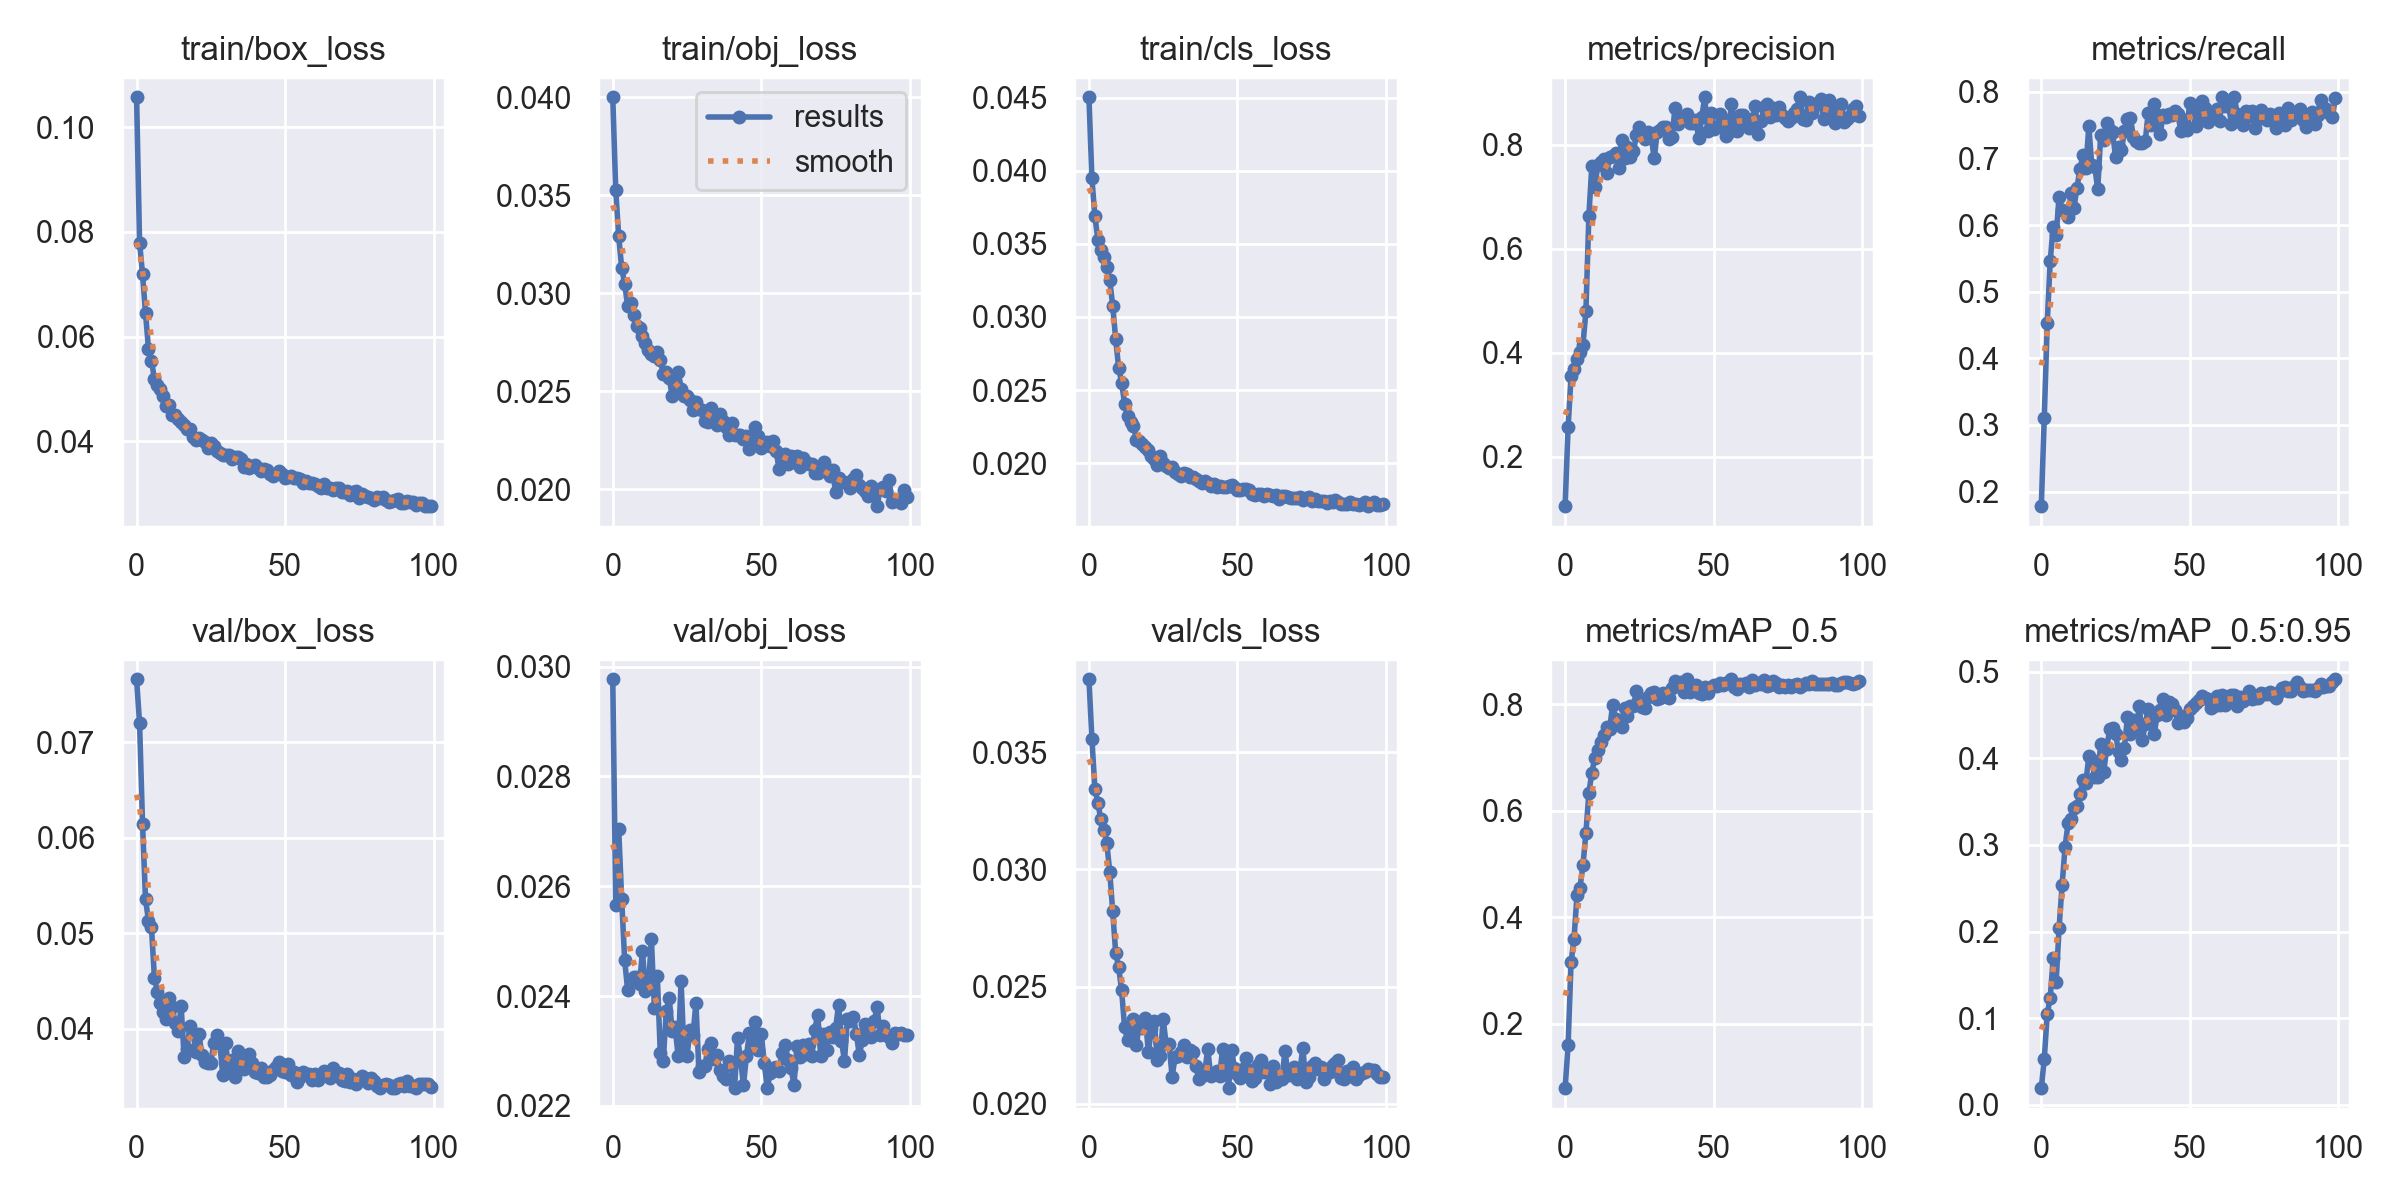

Source data for this figure (header and first rows):
epoch, train/box_loss, train/obj_loss, train/cls_loss, metrics/precision, metrics/recall, metrics/mAP_0.5, metrics/mAP_0.5:0.95, val/box_loss, val/obj_loss, val/cls_loss, x/lr0, x/lr1, x/lr2
0, 0.1057, 0.04001, 0.04502, 0.1045, 0.1782, 0.07933, 0.01915, 0.07661, 0.02977, 0.03812, 0.07014, 0.003318, 0.003318
1, 0.07793, 0.03526, 0.03947, 0.2558, 0.3108, 0.1597, 0.05264, 0.072, 0.02566, 0.03557, 0.04008, 0.006585, 0.006585
2, 0.07195, 0.03291, 0.03689, 0.3543, 0.453, 0.3152, 0.1051, 0.06149, 0.02704, 0.03345, 0.009944, 0.009787, 0.009787
3, 0.06451, 0.0313, 0.03529, 0.3685, 0.5458, 0.3594, 0.123, 0.05361, 0.02577, 0.03283, 0.009703, 0.009703, 0.009703
4, 0.05771, 0.03049, 0.03456, 0.3878, 0.5974, 0.4424, 0.169, 0.05133, 0.02466, 0.03215, 0.009703, 0.009703, 0.009703
5, 0.05538, 0.02936, 0.03411, 0.4002, 0.5847, 0.4553, 0.1421, 0.05069, 0.02411, 0.03169, 0.009604, 0.009604, 0.009604
6, 0.05193, 0.02949, 0.03339, 0.4153, 0.6428, 0.4975, 0.2046, 0.04535, 0.02429, 0.03113, 0.009505, 0.009505, 0.009505
7, 0.05082, 0.0289, 0.0325, 0.479, 0.6218, 0.5579, 0.2533, 0.04386, 0.02435, 0.0299, 0.009406, 0.009406, 0.009406
8, 0.04994, 0.02834, 0.03077, 0.6635, 0.6204, 0.6334, 0.2977, 0.0427, 0.02435, 0.02821, 0.009307, 0.009307, 0.009307
9, 0.04872, 0.0282, 0.0285, 0.7596, 0.6116, 0.6714, 0.3249, 0.04179, 0.02421, 0.02644, 0.009208, 0.009208, 0.009208
10, 0.04683, 0.02782, 0.02652, 0.7174, 0.6473, 0.6995, 0.3297, 0.04103, 0.02482, 0.02582, 0.009109, 0.009109, 0.009109
11, 0.04696, 0.02748, 0.02552, 0.7608, 0.6261, 0.7135, 0.3432, 0.0432, 0.02409, 0.02484, 0.00901, 0.00901, 0.00901
12, 0.04509, 0.02711, 0.02407, 0.7671, 0.6559, 0.7292, 0.3453, 0.04232, 0.02416, 0.02326, 0.008911, 0.008911, 0.008911
13, 0.04506, 0.02689, 0.02323, 0.773, 0.6833, 0.7416, 0.3583, 0.04061, 0.02504, 0.02271, 0.008812, 0.008812, 0.008812
14, 0.04419, 0.02678, 0.02279, 0.745, 0.7046, 0.757, 0.3751, 0.03973, 0.02379, 0.02272, 0.008713, 0.008713, 0.008713
15, 0.04369, 0.02698, 0.02255, 0.7763, 0.6851, 0.7537, 0.3715, 0.04234, 0.02436, 0.02363, 0.008614, 0.008614, 0.008614
16, 0.04314, 0.0266, 0.02158, 0.7775, 0.748, 0.7984, 0.4026, 0.03709, 0.02296, 0.02252, 0.008515, 0.008515, 0.008515
17, 0.04226, 0.0259, 0.02155, 0.7834, 0.6904, 0.7716, 0.3983, 0.03793, 0.02282, 0.02347, 0.008416, 0.008416, 0.008416
18, 0.04228, 0.02596, 0.02129, 0.7551, 0.6876, 0.7639, 0.3787, 0.04029, 0.02372, 0.02324, 0.008317, 0.008317, 0.008317
19, 0.04086, 0.02569, 0.02113, 0.8081, 0.6538, 0.757, 0.3781, 0.03961, 0.02397, 0.02367, 0.008218, 0.008218, 0.008218
20, 0.04027, 0.02473, 0.0209, 0.7745, 0.7349, 0.7923, 0.4167, 0.03755, 0.02336, 0.0222, 0.008119, 0.008119, 0.008119
21, 0.04073, 0.0255, 0.02049, 0.7951, 0.7273, 0.7779, 0.3847, 0.03944, 0.02343, 0.02317, 0.00802, 0.00802, 0.00802
22, 0.04022, 0.02599, 0.02026, 0.7763, 0.7535, 0.7958, 0.4105, 0.03722, 0.02291, 0.02352, 0.007921, 0.007921, 0.007921
23, 0.03984, 0.02513, 0.01989, 0.7866, 0.742, 0.7963, 0.4337, 0.03656, 0.02427, 0.02185, 0.007822, 0.007822, 0.007822
24, 0.03873, 0.02475, 0.02046, 0.8184, 0.7403, 0.8241, 0.4346, 0.0364, 0.02295, 0.02201, 0.007723, 0.007723, 0.007723
25, 0.03961, 0.02477, 0.02003, 0.8344, 0.7019, 0.8044, 0.4286, 0.03647, 0.02291, 0.0236, 0.007624, 0.007624, 0.007624
26, 0.03913, 0.02455, 0.01978, 0.8217, 0.7171, 0.7944, 0.4076, 0.03855, 0.02338, 0.02253, 0.007525, 0.007525, 0.007525
27, 0.03818, 0.02404, 0.0197, 0.8113, 0.7131, 0.792, 0.3985, 0.03941, 0.02329, 0.02254, 0.007426, 0.007426, 0.007426
28, 0.0377, 0.02443, 0.01972, 0.8236, 0.7406, 0.813, 0.4125, 0.03847, 0.02388, 0.02114, 0.007327, 0.007327, 0.007327
29, 0.03748, 0.02412, 0.01943, 0.8143, 0.7592, 0.8209, 0.4478, 0.03521, 0.02262, 0.022, 0.007228, 0.007228, 0.007228
30, 0.03739, 0.02405, 0.01925, 0.7733, 0.7608, 0.8236, 0.4286, 0.03847, 0.02273, 0.02202, 0.007129, 0.007129, 0.007129
31, 0.03741, 0.02351, 0.01911, 0.8237, 0.7326, 0.8095, 0.444, 0.03569, 0.02273, 0.02221, 0.00703, 0.00703, 0.00703
32, 0.03654, 0.02344, 0.01936, 0.8281, 0.7257, 0.8107, 0.4343, 0.03673, 0.02303, 0.02252, 0.006931, 0.006931, 0.006931
33, 0.03695, 0.02412, 0.01928, 0.8338, 0.7231, 0.8205, 0.4607, 0.03493, 0.02314, 0.022, 0.006832, 0.006832, 0.006832
34, 0.03692, 0.02385, 0.01904, 0.8347, 0.7235, 0.8146, 0.4213, 0.0377, 0.02285, 0.02227, 0.006733, 0.006733, 0.006733
35, 0.03657, 0.02328, 0.01903, 0.8103, 0.7258, 0.8118, 0.4391, 0.0365, 0.02294, 0.02222, 0.006634, 0.006634, 0.006634
36, 0.0351, 0.02383, 0.01889, 0.8142, 0.7684, 0.8305, 0.4568, 0.03582, 0.02265, 0.02161, 0.006535, 0.006535, 0.006535
37, 0.03561, 0.02348, 0.01879, 0.8705, 0.7498, 0.8425, 0.4491, 0.03658, 0.02254, 0.02106, 0.006436, 0.006436, 0.006436
38, 0.03497, 0.02315, 0.01862, 0.8404, 0.7808, 0.8398, 0.4278, 0.03734, 0.02249, 0.02117, 0.006337, 0.006337, 0.006337
39, 0.03534, 0.02279, 0.01878, 0.851, 0.7646, 0.8416, 0.4502, 0.03637, 0.02281, 0.02136, 0.006238, 0.006238, 0.006238
40, 0.03539, 0.0234, 0.01863, 0.8497, 0.7366, 0.8235, 0.4557, 0.03544, 0.02277, 0.02234, 0.006139, 0.006139, 0.006139
41, 0.03483, 0.02277, 0.01845, 0.8589, 0.7643, 0.8466, 0.4688, 0.03534, 0.02232, 0.02117, 0.00604, 0.00604, 0.00604
42, 0.03442, 0.02278, 0.01855, 0.8412, 0.7624, 0.8219, 0.4496, 0.03587, 0.02324, 0.02132, 0.005941, 0.005941, 0.005941
43, 0.03468, 0.02274, 0.01836, 0.842, 0.7658, 0.8326, 0.465, 0.03497, 0.02285, 0.02141, 0.005842, 0.005842, 0.005842
44, 0.03445, 0.02259, 0.01847, 0.8462, 0.7652, 0.8349, 0.4623, 0.03496, 0.02238, 0.0212, 0.005743, 0.005743, 0.005743
45, 0.03372, 0.02271, 0.01835, 0.8123, 0.7712, 0.8206, 0.456, 0.03513, 0.02291, 0.02235, 0.005644, 0.005644, 0.005644
46, 0.03346, 0.02208, 0.01835, 0.8528, 0.7659, 0.8187, 0.4414, 0.03568, 0.02332, 0.02192, 0.005545, 0.005545, 0.005545
47, 0.03372, 0.02227, 0.01845, 0.8909, 0.7408, 0.8327, 0.4485, 0.03605, 0.02308, 0.02066, 0.005446, 0.005446, 0.005446
48, 0.03435, 0.02315, 0.01851, 0.8258, 0.7578, 0.8199, 0.4419, 0.03658, 0.02353, 0.0223, 0.005347, 0.005347, 0.005347
49, 0.03381, 0.02272, 0.01835, 0.8608, 0.7422, 0.8321, 0.4467, 0.03557, 0.02302, 0.02152, 0.005248, 0.005248, 0.005248
50, 0.03304, 0.02211, 0.01816, 0.8304, 0.7834, 0.8364, 0.4573, 0.03551, 0.02332, 0.02128, 0.005149, 0.005149, 0.005149
51, 0.03321, 0.02218, 0.01816, 0.8333, 0.7709, 0.8345, 0.4602, 0.03633, 0.02278, 0.02108, 0.00505, 0.00505, 0.00505
52, 0.03339, 0.0224, 0.01822, 0.8588, 0.7492, 0.8388, 0.4642, 0.0352, 0.02232, 0.02147, 0.004951, 0.004951, 0.004951
53, 0.03296, 0.02219, 0.01821, 0.8485, 0.7553, 0.8367, 0.4679, 0.03548, 0.02259, 0.02195, 0.004852, 0.004852, 0.004852
54, 0.03294, 0.02248, 0.01814, 0.8173, 0.7856, 0.8395, 0.4716, 0.03441, 0.02269, 0.02145, 0.004753, 0.004753, 0.004753
55, 0.03274, 0.02193, 0.01793, 0.8227, 0.7752, 0.8415, 0.4702, 0.03493, 0.02271, 0.02098, 0.004654, 0.004654, 0.004654
56, 0.0321, 0.02105, 0.01784, 0.878, 0.7545, 0.8465, 0.4684, 0.03543, 0.02264, 0.0211, 0.004555, 0.004555, 0.004555
57, 0.03242, 0.02145, 0.01788, 0.842, 0.7645, 0.8316, 0.458, 0.03527, 0.02297, 0.02163, 0.004456, 0.004456, 0.004456
58, 0.03197, 0.02179, 0.01787, 0.8265, 0.7668, 0.8287, 0.4606, 0.03531, 0.02311, 0.02187, 0.004357, 0.004357, 0.004357
59, 0.03202, 0.02127, 0.01773, 0.857, 0.7741, 0.8371, 0.4726, 0.03468, 0.02284, 0.02136, 0.004258, 0.004258, 0.004258
... 40 more rows
